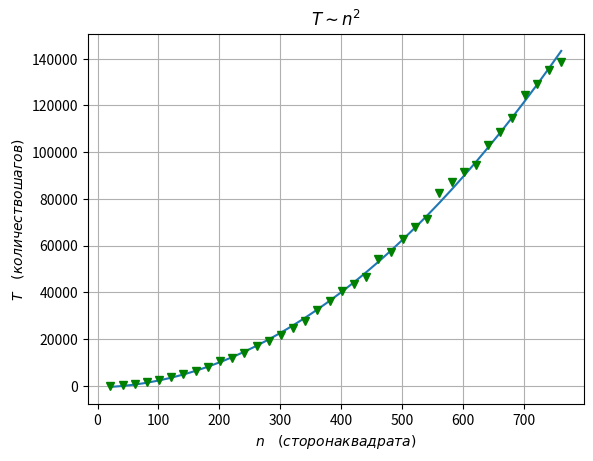

Here is the Python script that generated this plot:
import numpy as np
import matplotlib.pyplot as plt

X = np.array([21, 41, 61, 81, 101, 121, 141, 161, 181, 201, 221, 241, 261, 281, 301, 321, 341, 361, 381, 401, 421, 441, 461, 481, 501,
 521, 541, 561, 581, 601, 621, 641, 661, 681, 701, 721, 741, 761])
Y = np.array([92, 405, 962, 1619, 2402, 3616, 5031, 6315, 8222, 10549, 11923, 14024, 17086, 19326, 21626, 24848, 27571, 32564, 36430,
40724, 43413, 46676, 54187, 57291, 62781, 67856, 71286, 82714, 87045, 91684, 94334,	 103259, 108710, 114784, 124348, 129037, 135051, 138779])


plt.grid(True)
plt.errorbar(X, Y, color='green', marker='v', linestyle='none')
p, v = np.polyfit(X, Y, deg=2, cov=True)
print("x2:", p[0], "+-", np.sqrt(v[0][0]),"\n",
      "x:", p[1], "+-", np.sqrt(v[1][1]),"\n",
        "Значение в нуле:", p[2], "+-",np.sqrt(v[2][2]))
title = str(r'$ T \sim n^2$')
plt.title(title)
plt.xlabel(r'$n \quad  (сторона квадрата)$')
plt.ylabel(r'$Т \quad  (количество шагов)$')
plt.plot(X, p[0]*X**2+p[1]*X**1+p[2])

plt.savefig('gr3.pdf')
plt.show()
